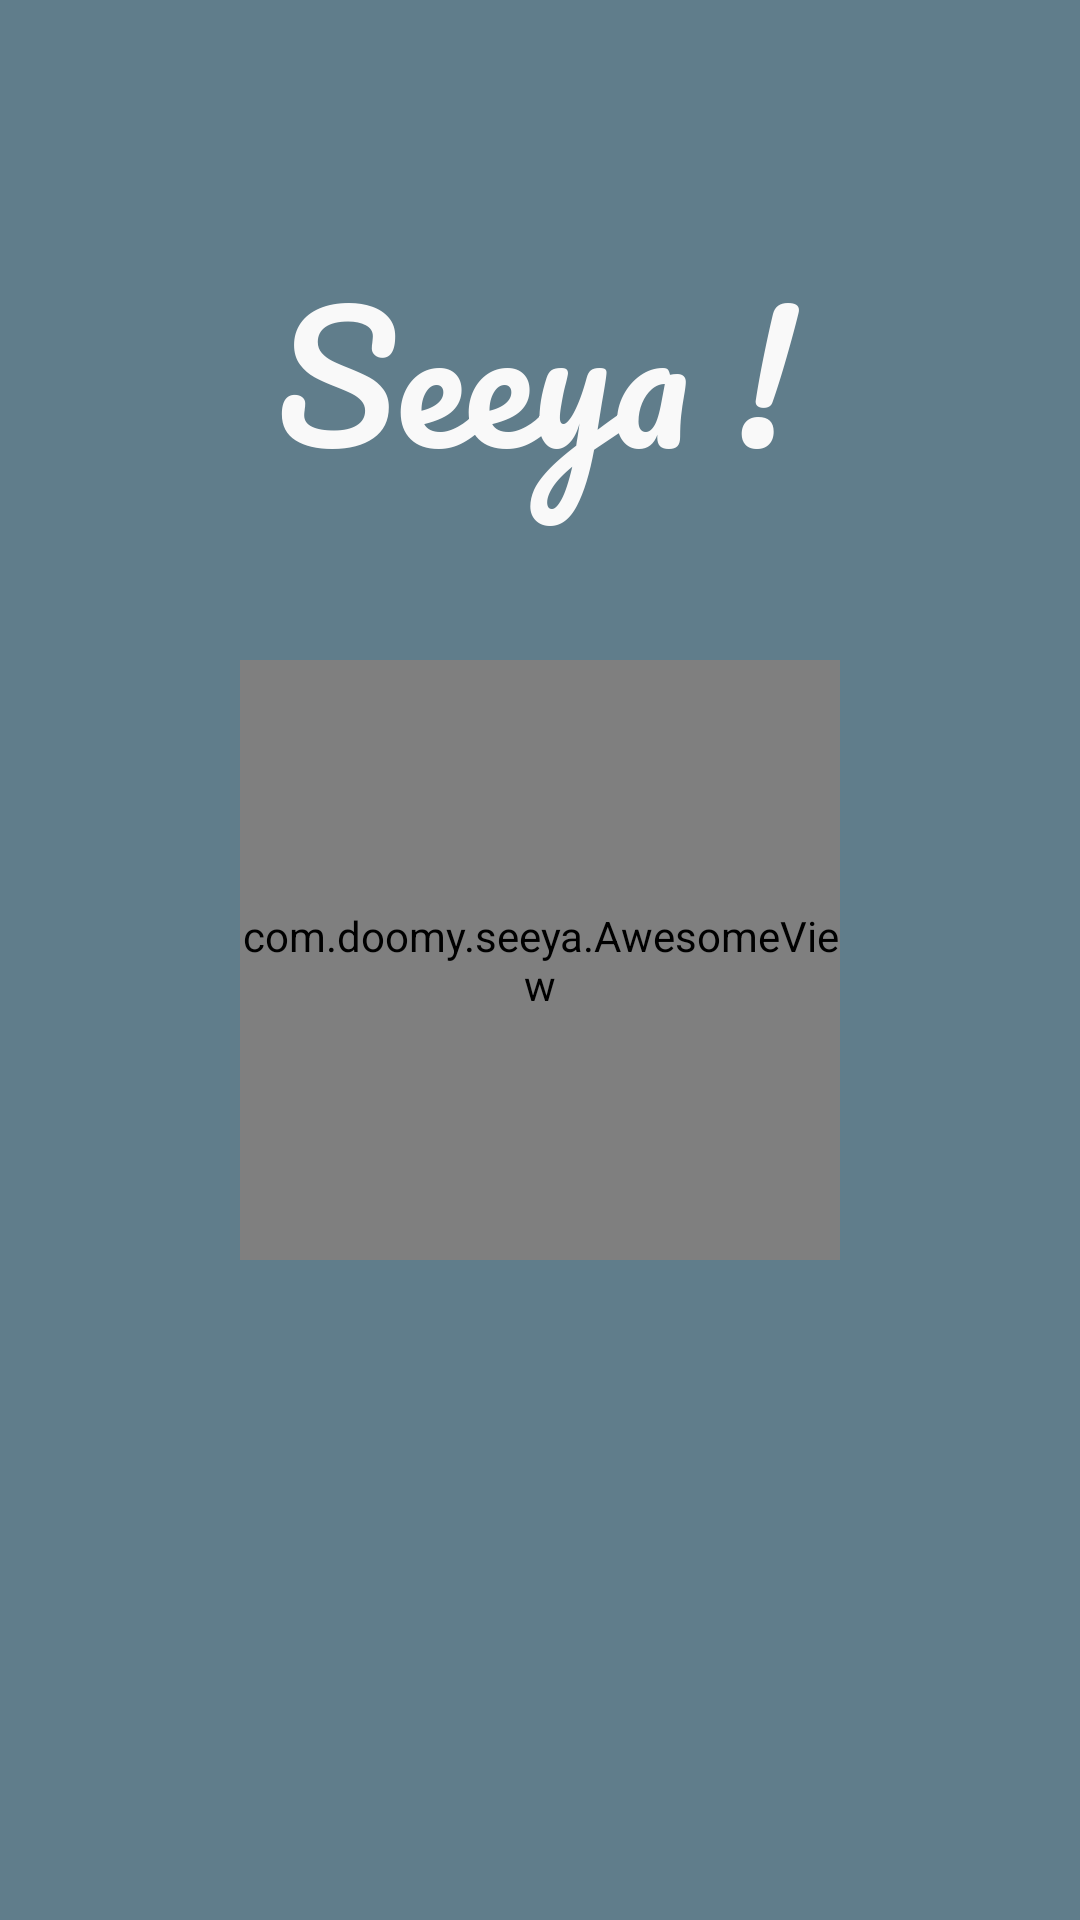

This screen was rendered from an Android layout file. Write that file and the resources it references.
<!-- AndroidManifest.xml: application theme AppTheme -->
<!-- res/layout/activity_main.xml -->
<?xml version="1.0" encoding="utf-8"?>
<FrameLayout xmlns:android="http://schemas.android.com/apk/res/android"
             xmlns:app="http://schemas.android.com/apk/res-auto"
             xmlns:tools="http://schemas.android.com/tools"
             android:layout_width="match_parent"
             android:layout_height="match_parent"
             android:background="@color/colorPrimary"
             tools:context="com.doomy.seeya.MainActivity">

    <com.doomy.seeya.AwesomeView
        android:id="@+id/vAwesome"
        android:layout_width="200dp"
        android:layout_height="200dp"
        android:layout_gravity="center"/>

    <ImageView
        android:id="@+id/vLogo"
        android:layout_width="wrap_content"
        android:layout_height="wrap_content"
        android:layout_gravity="center_horizontal"
        android:layout_marginTop="100dp"
        app:srcCompat="@drawable/logo"/>

</FrameLayout>
<!-- resources referenced by this layout -->
<resources>
  <color name="colorPrimary">#607d8b</color>
  <!-- drawable logo: png bitmap (drawable-xxhdpi, 17592 bytes) -->
  <style name="AppTheme" parent="Theme.AppCompat.Light.NoActionBar">
          <item name="android:colorAccent">@color/colorAccent</item>
          <item name="android:colorPrimary">@color/colorPrimary</item>
          <item name="android:colorPrimaryDark">@color/colorPrimaryDark</item>
          <item name="android:navigationBarColor">@color/colorPrimaryDark</item>
      </style>
  <color name="colorAccent">#1de9b6</color>
  <color name="colorPrimaryDark">#455a64</color>
</resources>
